Image classification data set "Dataset-Final" (anw-hilmi/anwarul-hilmi on GitHub). Class labels (5): cat, dog, elephant, horse, lion.

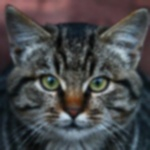
Label: cat

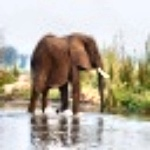
Label: elephant

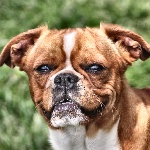
Label: dog

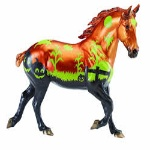
Label: horse

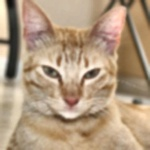
Label: cat

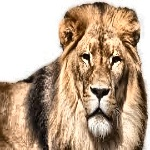
Label: lion
